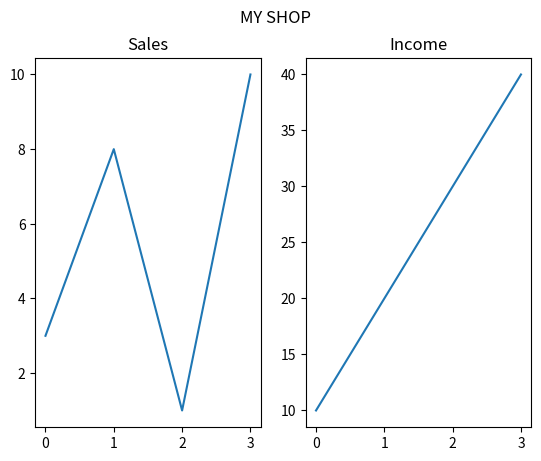

Source code (Python):
#multiple graphs with titles with a supertitle using the parameter 'suptitle()
from matplotlib import pyplot
import numpy
#graph 1
x=numpy.array([0, 1, 2, 3])
y=numpy.array([3, 8, 1, 10])

pyplot.subplot(1,2,1)
pyplot.title('Sales')
pyplot.plot(x,y)

#graph 2
x=numpy.array([0, 1, 2, 3])
y=numpy.array([10, 20, 30, 40])

pyplot.subplot(1,2,2)
pyplot.title('Income')
pyplot.plot(x,y)

pyplot.suptitle('MY SHOP')
pyplot.show()